Photos from the image-classification dataset "dataset_uk_species" in the GitHub repository cameaci/Camera_Trap. Its 2 classes are: badger, otter.

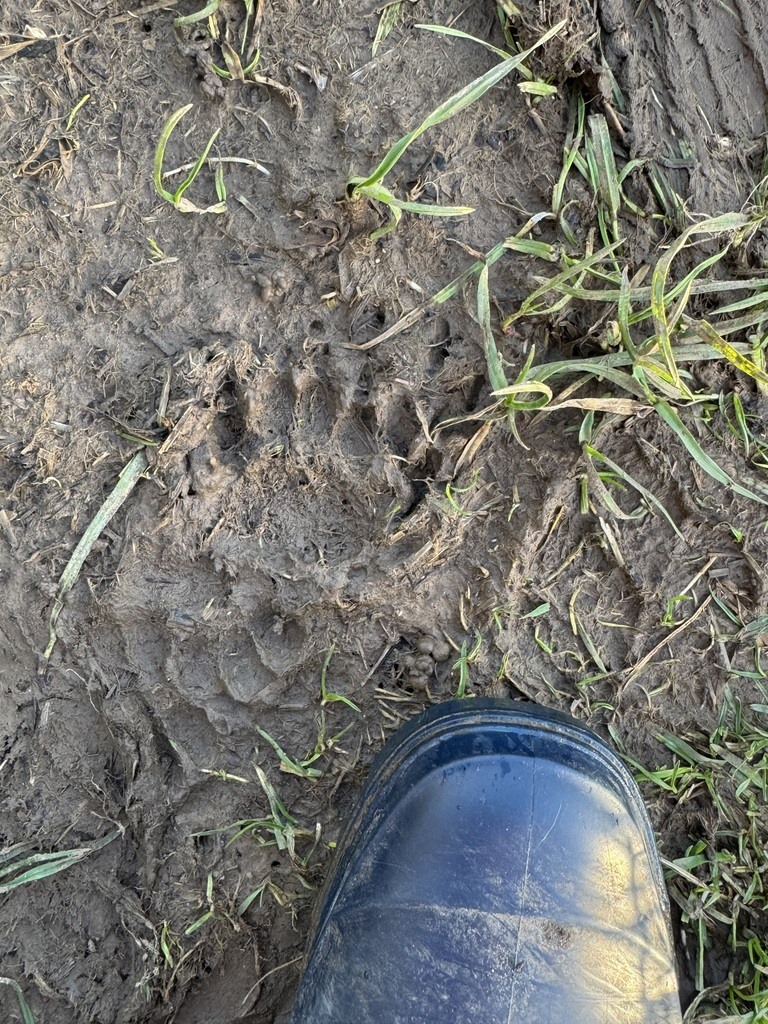
Label: badger

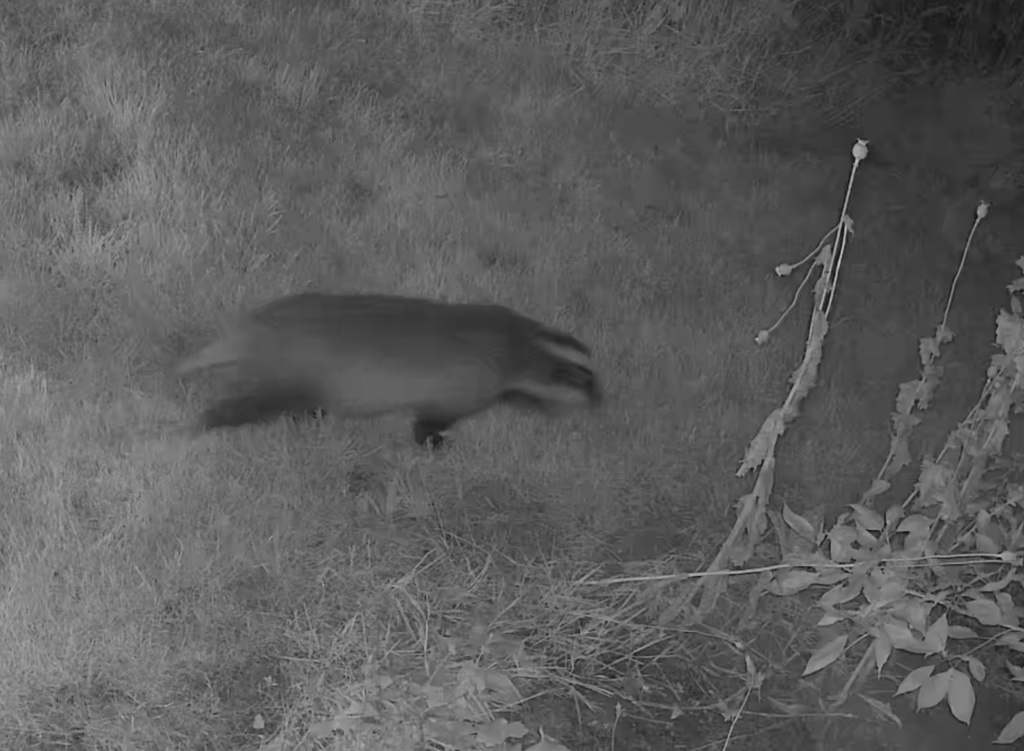
Label: badger

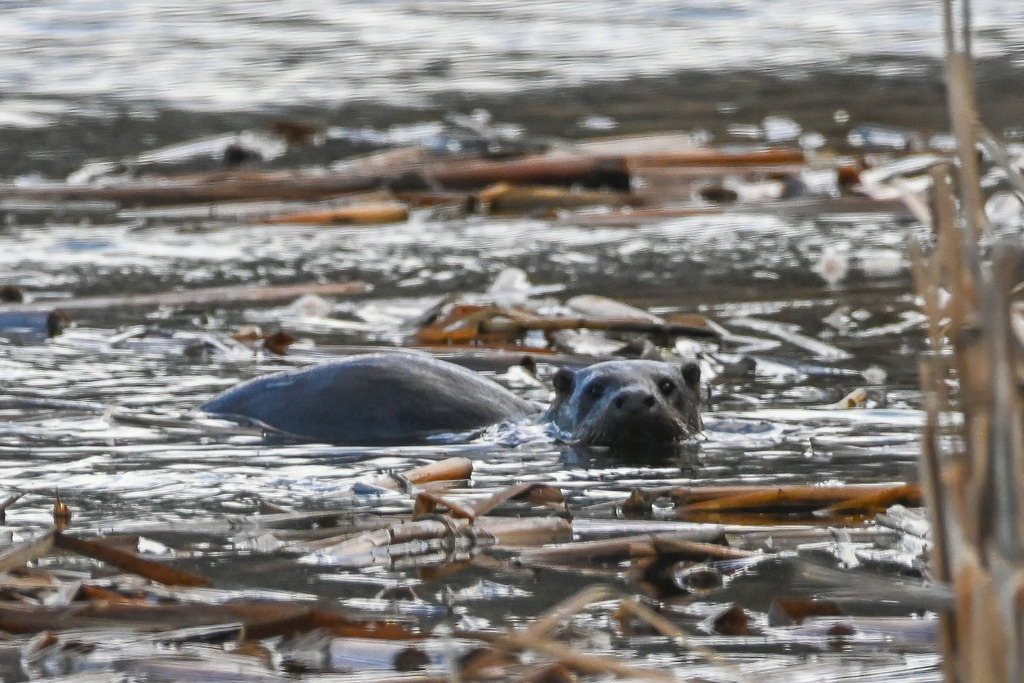
Label: otter

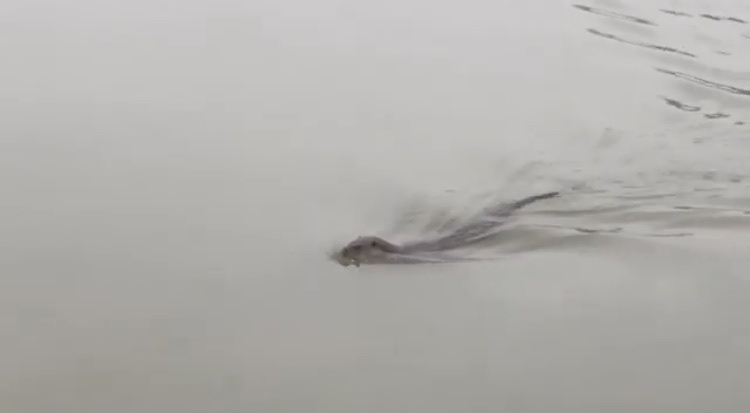
Label: otter

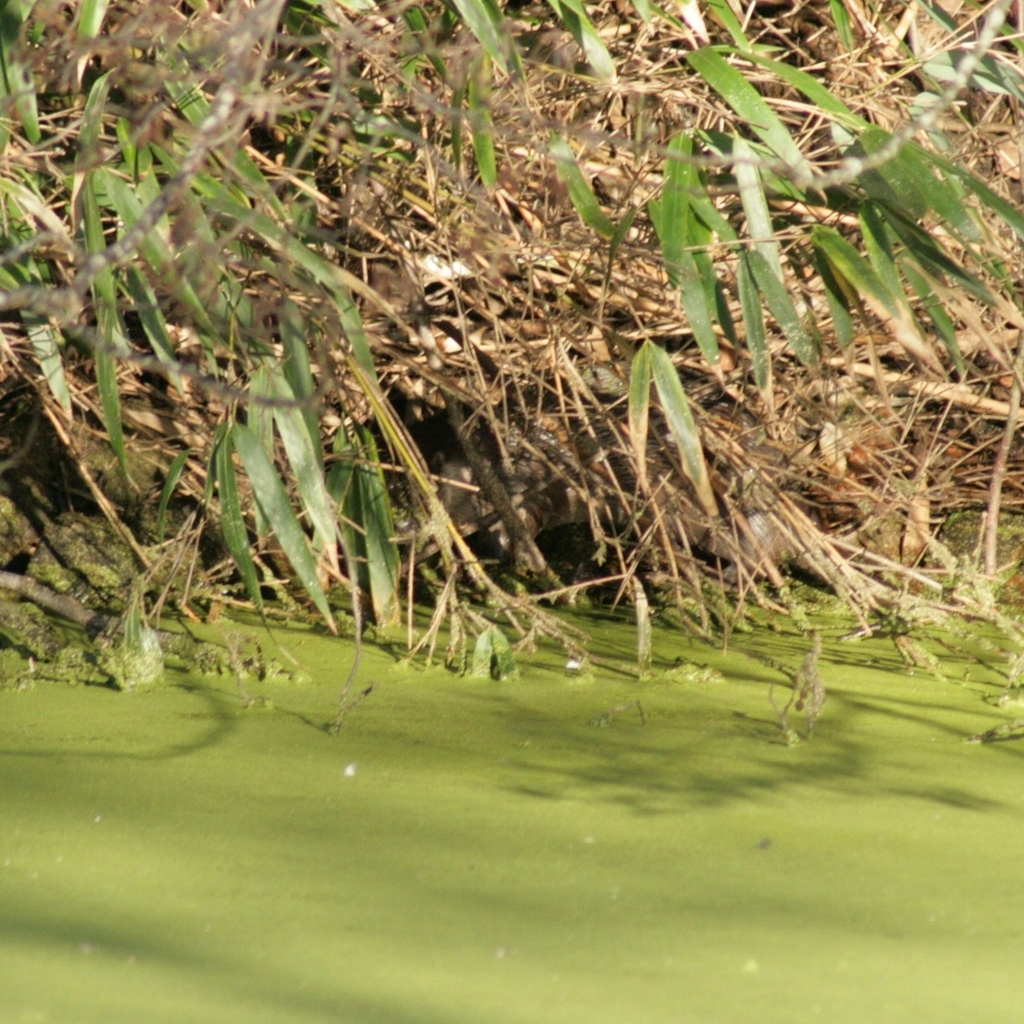
Label: otter

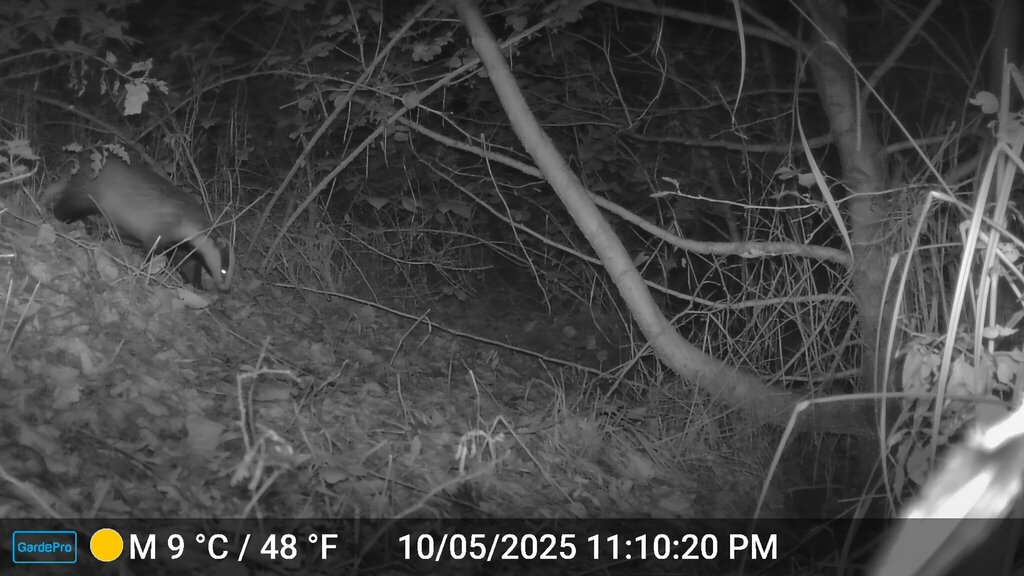
Label: badger
